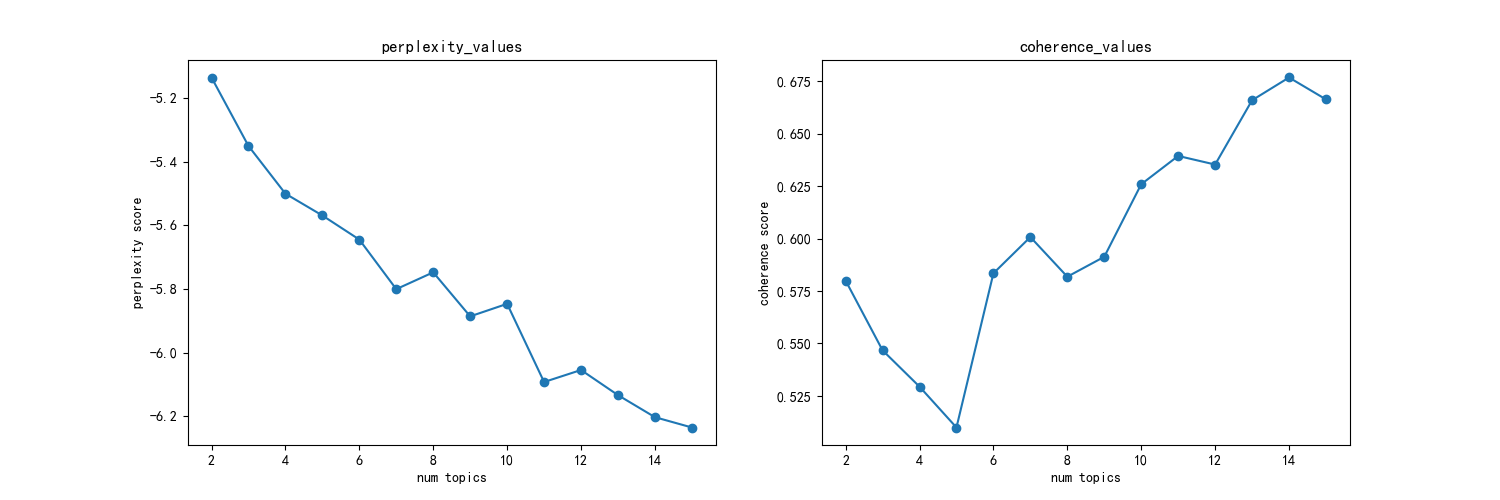

The table this chart was drawn from, first rows:
主题数, 困惑度, 一致性
2, -5.135, 0.58
3, -5.35, 0.5467
4, -5.5, 0.5294
5, -5.569, 0.5099
6, -5.644, 0.5834
7, -5.8, 0.6007
8, -5.747, 0.5818
9, -5.886, 0.5913
10, -5.847, 0.6259
11, -6.092, 0.6394
12, -6.055, 0.6353
13, -6.134, 0.6659
14, -6.203, 0.6768
15, -6.235, 0.6663
